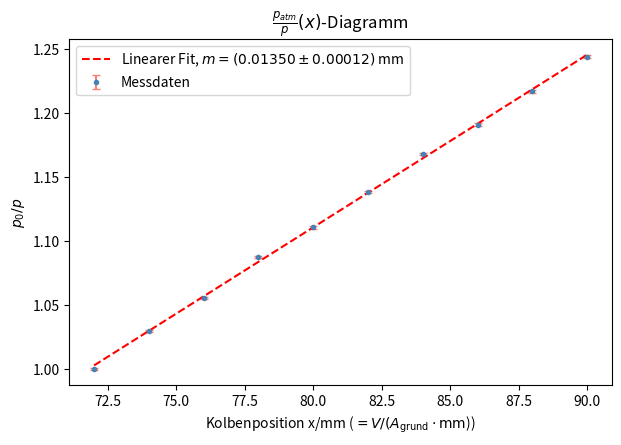

The script that saved this image: (Note: this script raises an exception after producing the figure.)
import numpy as np
import matplotlib.pyplot as plt
from math import ceil

pAtm = 723.6
pMess = np.array([438, 417, 400, 380, 366, 350, 334, 322, 309, 296])
p0 = 438

kolbenPos = np.array([72, 74, 76, 78, 80, 82, 84, 86, 88, 90])

p = pMess - p0 + pAtm
dp = 0.5
yVals = pAtm/p
yErr = yVals * dp/p

line, cov = np.polyfit(kolbenPos, yVals, 1, cov = True)
slope, b = line
dSlope, dB = np.sqrt(np.diag(cov))

fig, ax = plt.subplots(figsize = (7, 4.5))
ax.errorbar(kolbenPos, yVals, yErr,
            fmt='o', color='steelblue', ecolor='salmon',
            ms=3, capsize=3, label='Messdaten'
)
ax.plot(kolbenPos, slope*kolbenPos + b,
        color = "red", linestyle = "--",
        label = rf'Linearer Fit, $m = ({round(slope * 10**5)/10**5:.5f} \pm {ceil(dSlope * 10**5)/10**5})$ mm'
)
ax.set_ylabel(r"$p_0/p$")
ax.set_xlabel(r"Kolbenposition x/mm ($=V/(A_{\mathrm{grund}} \cdot \mathrm{mm}$))")
ax.legend()
ax.set_title(r"$\frac{p_{atm}}{p}(x)$-Diagramm")
plt.savefig("./05_TEP/Images/TV1_DiagrammP0-P-x-Diagramm.jpg", dpi = 400)
